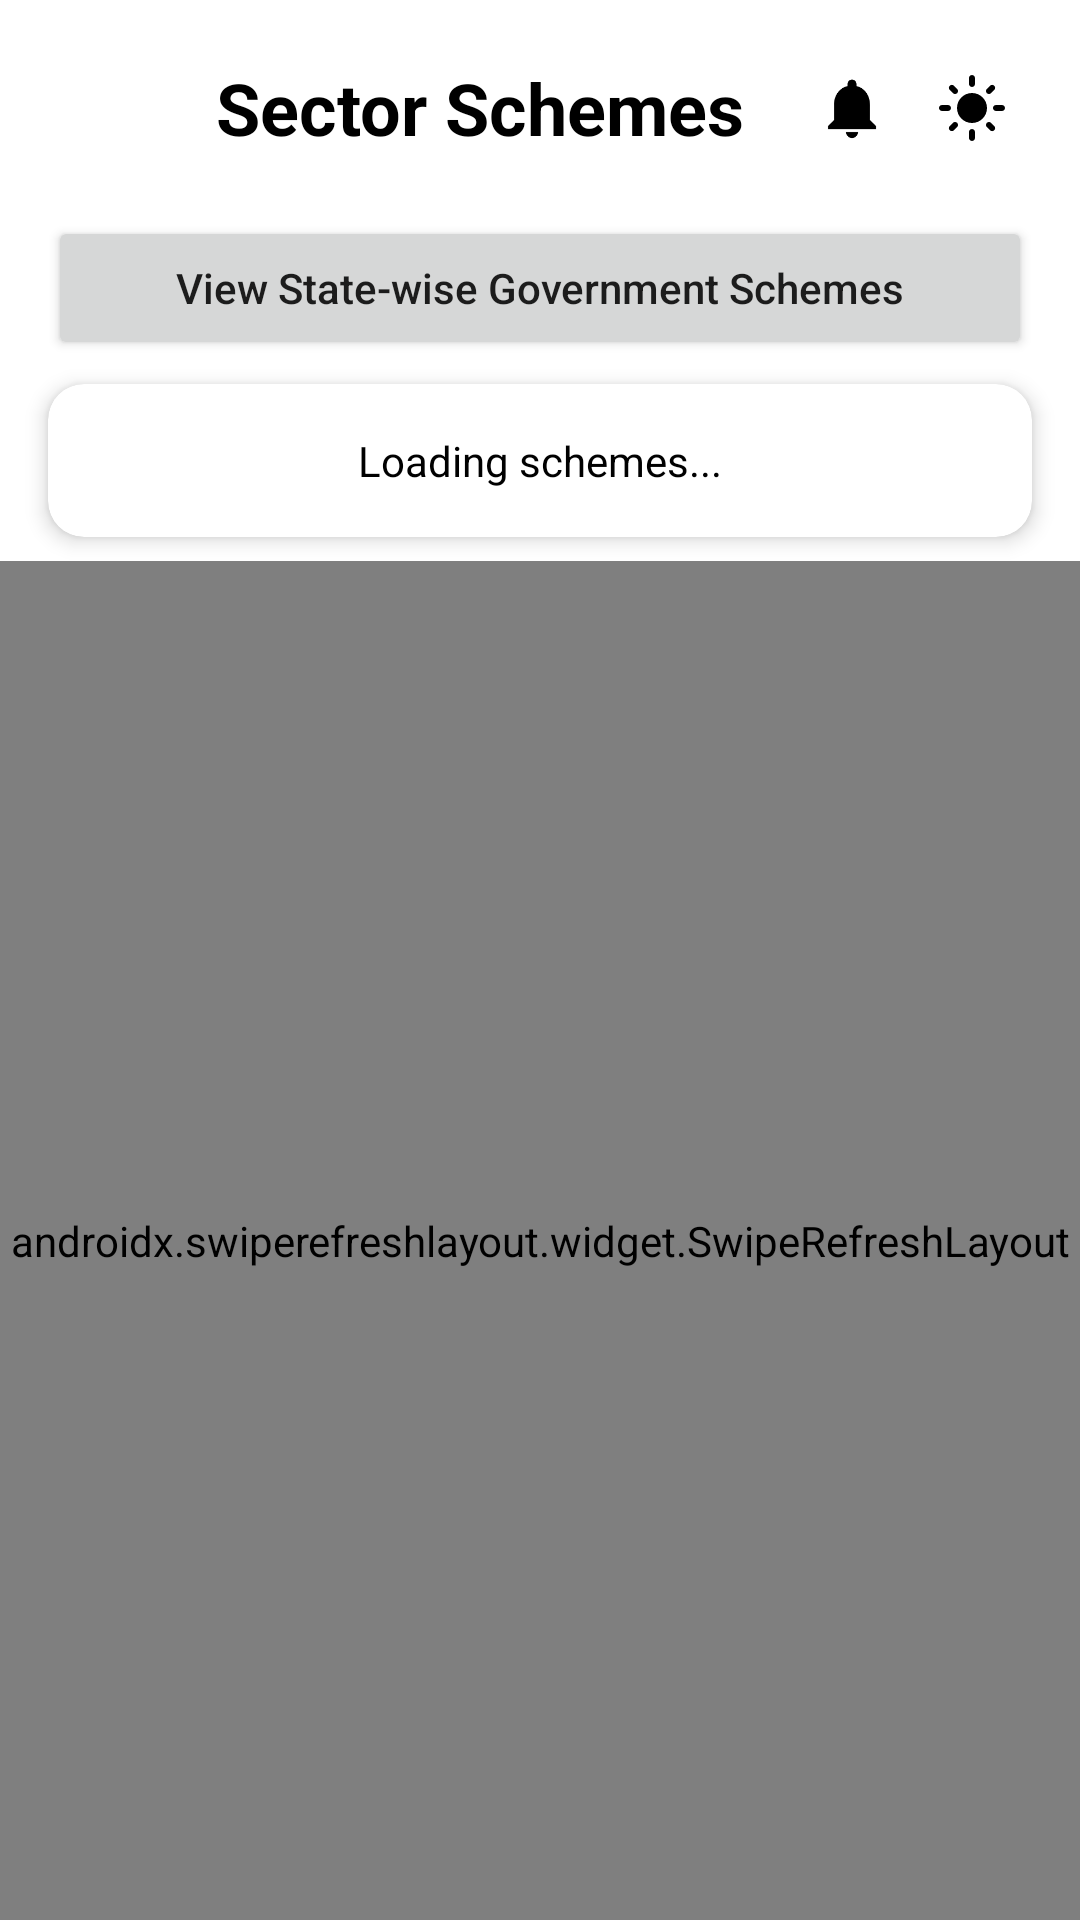

Write the Android layout XML for this screen, with the resource values it uses.
<!-- AndroidManifest.xml: application theme Theme.GovernmentSchemes -->
<!-- res/layout/activity_sector_schemes.xml -->
<?xml version="1.0" encoding="utf-8"?>
<LinearLayout
    xmlns:android="http://schemas.android.com/apk/res/android"
    xmlns:app="http://schemas.android.com/apk/res-auto"
    xmlns:tools="http://schemas.android.com/tools"
    android:layout_width="match_parent"
    android:layout_height="match_parent"
    android:orientation="vertical"
    android:background="@drawable/background_gradient"
    tools:context=".Agriculture_activity">

    
    <LinearLayout
        android:layout_width="match_parent"
        android:layout_height="wrap_content"
        android:orientation="horizontal"
        android:padding="16dp"
        android:gravity="center_vertical">

        <ImageView
            android:id="@+id/back_button"
            android:layout_width="40dp"
            android:layout_height="40dp"
            android:src="@drawable/ic_back_theme"
            android:padding="8dp"
            android:background="?attr/selectableItemBackgroundBorderless"
            android:contentDescription="Back"/>

        <TextView
            android:id="@+id/header_title"
            android:layout_width="0dp"
            android:layout_height="wrap_content"
            android:layout_weight="1"
            android:layout_marginStart="16dp"
            android:text="Sector Schemes"
            android:textSize="24sp"
            android:textStyle="bold"
            android:textColor="?attr/colorOnSurface"/>

        <ImageView
            android:id="@+id/notification_icon"
            android:layout_width="40dp"
            android:layout_height="40dp"
            android:background="?attr/selectableItemBackgroundBorderless"
            android:padding="8dp"
            app:srcCompat="@drawable/ic_notification_theme" />

        <ImageView
            android:id="@+id/theme_toggle"
            android:layout_width="40dp"
            android:layout_height="40dp"
            android:background="?attr/selectableItemBackgroundBorderless"
            android:padding="8dp"
            app:srcCompat="@drawable/ic_theme_toggle" />

    </LinearLayout>

    
    <Button
        android:id="@+id/govt_schemes_button"
        android:layout_width="match_parent"
        android:layout_height="wrap_content"
        android:layout_marginStart="16dp"
        android:layout_marginEnd="16dp"
        android:layout_marginBottom="8dp"
        android:text="View State-wise Government Schemes"
        android:textAllCaps="false" />

    
    <androidx.cardview.widget.CardView
        android:layout_width="match_parent"
        android:layout_height="wrap_content"
        android:layout_marginLeft="16dp"
        android:layout_marginRight="16dp"
        android:layout_marginBottom="8dp"
        app:cardCornerRadius="12dp"
        app:cardElevation="4dp"
        app:cardBackgroundColor="?attr/cardBackgroundColor">

        <TextView
            android:id="@+id/header_info_text"
            android:layout_width="match_parent"
            android:layout_height="wrap_content"
            android:padding="16dp"
            android:text="Loading schemes..."
            android:textSize="14sp"
            android:textAlignment="center"
            android:textColor="?attr/colorOnSurface"/>

    </androidx.cardview.widget.CardView>

    
    <androidx.swiperefreshlayout.widget.SwipeRefreshLayout
        android:id="@+id/swipe_refresh_layout"
        android:layout_width="match_parent"
        android:layout_height="0dp"
        android:layout_weight="1">

        <FrameLayout
            android:layout_width="match_parent"
            android:layout_height="match_parent">

            <androidx.recyclerview.widget.RecyclerView
                android:id="@+id/schemes_recycler_view"
                android:layout_width="match_parent"
                android:layout_height="match_parent"
                android:padding="16dp"
                android:clipToPadding="false"/>

            <TextView
                android:id="@+id/empty_text_view"
                android:layout_width="wrap_content"
                android:layout_height="wrap_content"
                android:layout_gravity="center"
                android:text="No schemes available"
                android:textSize="16sp"
                android:textColor="?attr/colorOnSurface"
                android:visibility="gone"/>

        </FrameLayout>

    </androidx.swiperefreshlayout.widget.SwipeRefreshLayout>

</LinearLayout>
<!-- resources referenced by this layout -->
<resources>
  <!-- drawable background_gradient (drawable) -->
  <?xml version="1.0" encoding="utf-8"?>
  <shape xmlns:android="http://schemas.android.com/apk/res/android">
      <gradient
          android:type="linear"
          android:angle="135"
          android:startColor="?attr/android:colorBackground"
          android:centerColor="?attr/colorSurface"
          android:endColor="?attr/android:colorBackground" />
  </shape>
  <!-- drawable ic_notification_theme (drawable) -->
  <?xml version="1.0" encoding="utf-8"?>
  <vector xmlns:android="http://schemas.android.com/apk/res/android"
      android:width="24dp"
      android:height="24dp"
      android:viewportWidth="24"
      android:viewportHeight="24">
      <path
          android:fillColor="?attr/colorOnSurface"
          android:pathData="M12,22c1.1,0 2,-0.9 2,-2h-4c0,1.1 0.9,2 2,2zM18,16v-5c0,-3.07 -1.64,-5.64 -4.5,-6.32V4c0,-0.83 -0.67,-1.5 -1.5,-1.5s-1.5,0.67 -1.5,1.5v0.68C7.63,5.36 6,7.92 6,11v5l-2,2v1h16v-1l-2,-2z"/>
  </vector>
  <!-- drawable ic_theme_toggle (drawable) -->
  <?xml version="1.0" encoding="utf-8"?>
  <vector xmlns:android="http://schemas.android.com/apk/res/android"
      android:width="24dp"
      android:height="24dp"
      android:viewportWidth="24"
      android:viewportHeight="24">
      <path
          android:fillColor="?attr/colorOnSurface"
          android:pathData="M12,7c-2.76,0 -5,2.24 -5,5s2.24,5 5,5s5,-2.24 5,-5S14.76,7 12,7L12,7z M2,13l2,0c0.55,0 1,-0.45 1,-1s-0.45,-1 -1,-1l-2,0c-0.55,0 -1,0.45 -1,1S1.45,13 2,13z M20,13l2,0c0.55,0 1,-0.45 1,-1s-0.45,-1 -1,-1l-2,0c-0.55,0 -1,0.45 -1,1S19.45,13 20,13z M11,2v2c0,0.55 0.45,1 1,1s1,-0.45 1,-1V2c0,-0.55 -0.45,-1 -1,-1S11,1.45 11,2z M11,20v2c0,0.55 0.45,1 1,1s1,-0.45 1,-1v-2c0,-0.55 -0.45,-1 -1,-1C11.45,19 11,19.45 11,20z M5.99,4.58c-0.39,-0.39 -1.03,-0.39 -1.41,0c-0.39,0.39 -0.39,1.03 0,1.41l1.06,1.06c0.39,0.39 1.03,0.39 1.41,0s0.39,-1.03 0,-1.41L5.99,4.58z M18.36,16.95c-0.39,-0.39 -1.03,-0.39 -1.41,0c-0.39,0.39 -0.39,1.03 0,1.41l1.06,1.06c0.39,0.39 1.03,0.39 1.41,0c0.39,-0.39 0.39,-1.03 0,-1.41L18.36,16.95z M19.42,5.99c0.39,-0.39 0.39,-1.03 0,-1.41c-0.39,-0.39 -1.03,-0.39 -1.41,0l-1.06,1.06c-0.39,0.39 -0.39,1.03 0,1.41s1.03,0.39 1.41,0L19.42,5.99z M7.05,18.36c0.39,-0.39 0.39,-1.03 0,-1.41c-0.39,-0.39 -1.03,-0.39 -1.41,0l-1.06,1.06c-0.39,0.39 -0.39,1.03 0,1.41s1.03,0.39 1.41,0L7.05,18.36z"/>
  </vector>
  <style name="Theme.GovernmentSchemes" parent="Theme.MaterialComponents.DayNight.NoActionBar">
          
          <item name="colorPrimary">@color/government_green</item>
          <item name="colorPrimaryVariant">@color/government_green_dark</item>
          <item name="colorOnPrimary">@color/white</item>
          
          <item name="colorSecondary">@color/teal_200</item>
          <item name="colorSecondaryVariant">@color/teal_700</item>
          <item name="colorOnSecondary">@color/black</item>
          
          <item name="colorSurface">@color/surface_light</item>
          <item name="colorOnSurface">@color/on_surface_light</item>
          <item name="android:colorBackground">@color/background_light</item>
          
          <item name="android:statusBarColor" tools:targetApi="21">?attr/colorPrimaryVariant</item>
          
          <item name="cardBackgroundColor">@color/card_background_light</item>
          
          <item name="android:textColorHint">@color/on_surface_light</item>
          <item name="android:textColorSecondary">@color/on_surface_light</item>
          
      </style>
  <color name="government_green">#29612B</color>
  <color name="government_green_dark">#1e4a20</color>
  <color name="white">#FFFFFFFF</color>
  <color name="teal_200">#FF03DAC5</color>
  <color name="teal_700">#FF018786</color>
  <color name="black">#FF000000</color>
  <color name="surface_light">#FFFFFFFF</color>
  <color name="on_surface_light">#000000</color>
  <color name="background_light">#FFFFFFFF</color>
  <color name="card_background_light">#FFFFFF</color>
</resources>
